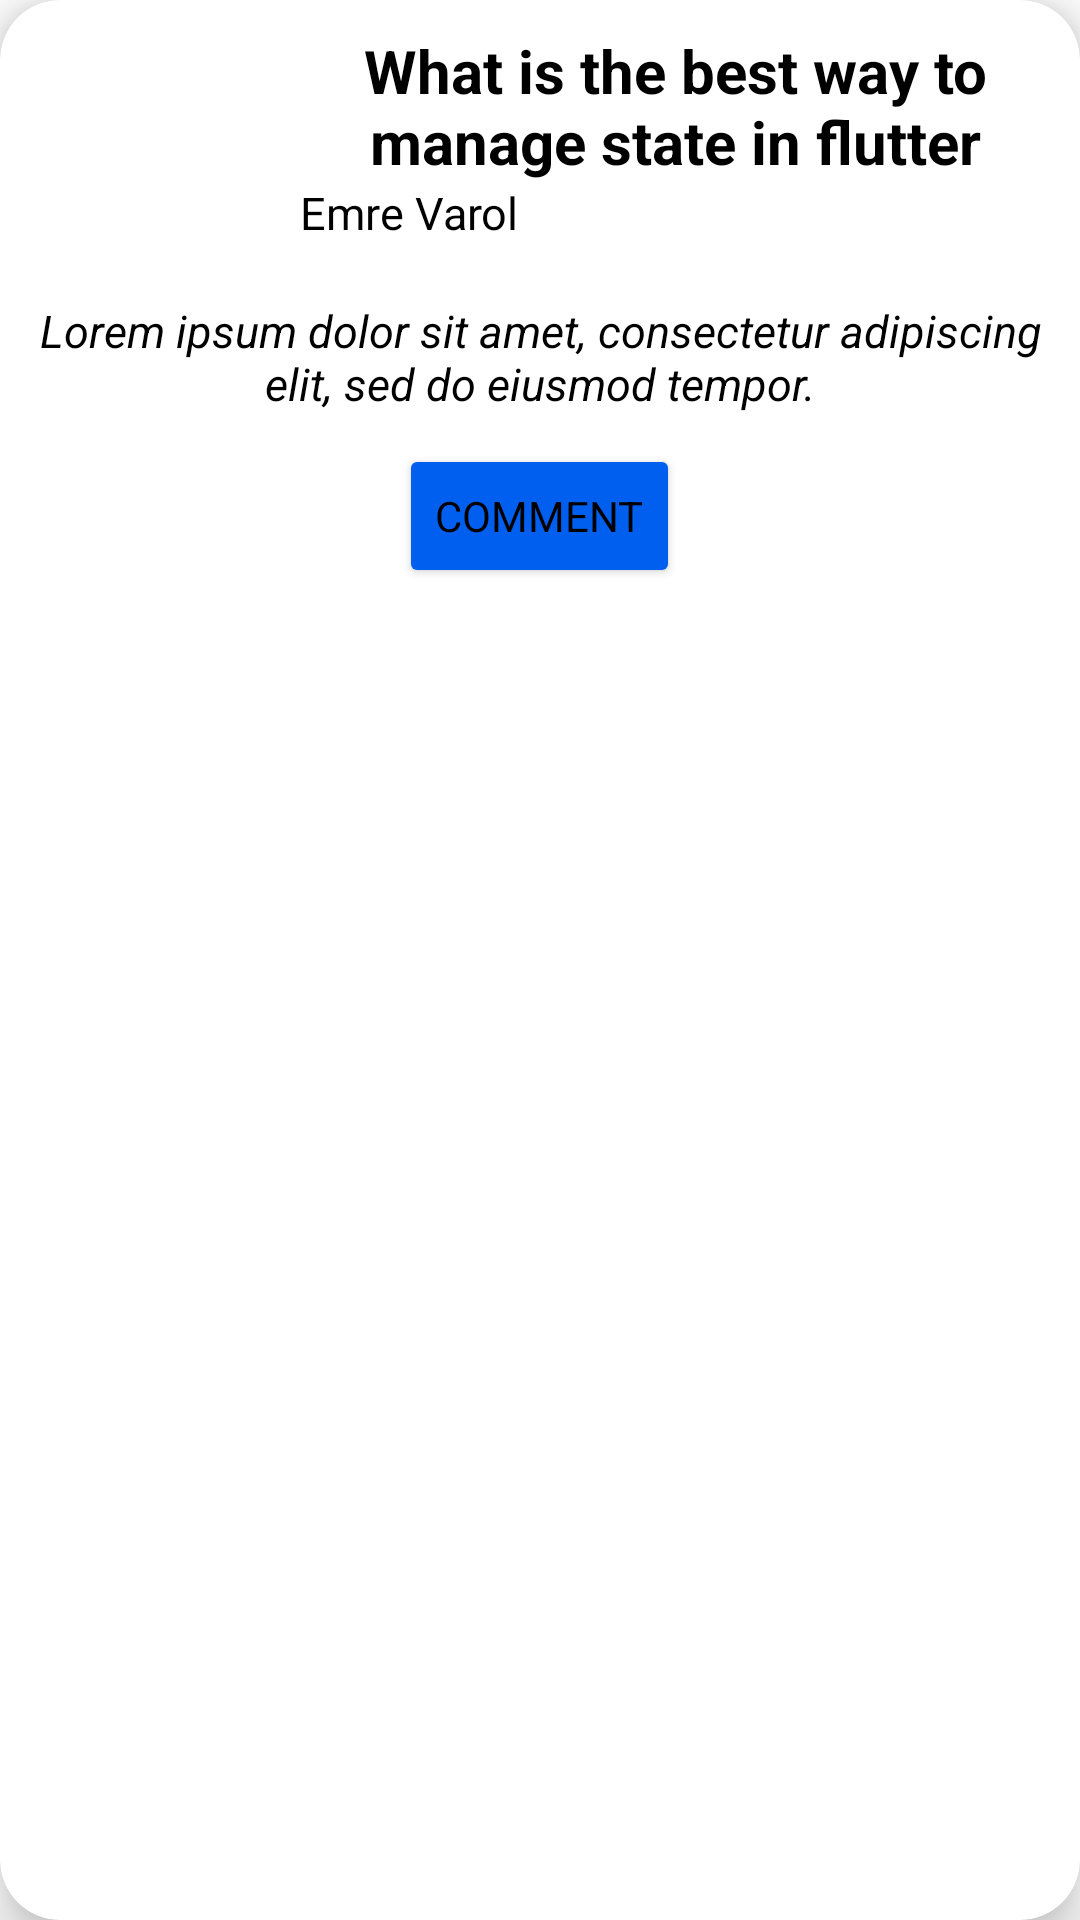

Write the Android layout XML for this screen, with the resource values it uses.
<!-- AndroidManifest.xml: application theme Theme.Blog_Application -->
<!-- res/layout/post_layout.xml -->
<?xml version="1.0" encoding="utf-8"?>
<com.google.android.material.card.MaterialCardView xmlns:android="http://schemas.android.com/apk/res/android"
    android:layout_width="match_parent"
    xmlns:app="http://schemas.android.com/apk/res-auto"
    android:layout_margin="10dp"
    app:cardCornerRadius="20dp"
    app:cardElevation="10dp"
    android:layout_height="wrap_content">

    <LinearLayout
        android:layout_width="match_parent"
        android:layout_height="match_parent"
        android:layout_margin="10dp"
        android:orientation="vertical">

        <LinearLayout
            android:orientation="horizontal"
            android:layout_width="match_parent"
            android:layout_height="wrap_content">

            <ImageView
                android:layout_width="50dp"
                android:layout_height="50dp"
                android:layout_margin="20dp"
                android:layout_gravity="center"
                android:src="@drawable/user"/>

            <LinearLayout
                android:layout_width="wrap_content"
                android:orientation="vertical"
                android:layout_height="wrap_content">

                <TextView
                    android:id="@+id/title"
                    android:layout_width="wrap_content"
                    android:layout_height="wrap_content"
                    android:textSize="20sp"
                    android:textStyle="bold"
                    android:gravity="center"
                    android:layout_gravity="center"
                    android:text="What is the best way to manage state in flutter"/>


                <TextView
                    android:id="@+id/username"
                    android:layout_width="wrap_content"
                    android:layout_height="wrap_content"
                    android:textSize="15sp"
                    android:text="Emre Varol"/>


            </LinearLayout>
        </LinearLayout>

        <LinearLayout
            android:orientation="vertical"
            android:layout_width="match_parent"
            android:layout_height="wrap_content">

            <TextView
                android:id="@+id/content"
                android:layout_width="wrap_content"
                android:layout_height="wrap_content"
                android:textSize="15sp"
                android:textStyle="italic"
                android:layout_gravity="center"
                android:gravity="center"
                android:text="Lorem ipsum dolor sit amet, consectetur adipiscing elit, sed do eiusmod tempor."/>

            <Button
                android:id="@+id/comment"
                android:layout_width="wrap_content"
                android:layout_height="wrap_content"
                android:text="Comment"
                android:backgroundTint="@color/primary"
                android:layout_gravity="center"
                android:layout_margin="10dp"/>

        </LinearLayout>
    </LinearLayout>

</com.google.android.material.card.MaterialCardView>
<!-- resources referenced by this layout -->
<resources>
  <color name="primary">#005FEE</color>
  <style name="Theme.Blog_Application" parent="Base.Theme.Blog_Application" />
  <style name="Base.Theme.Blog_Application" parent="Theme.MaterialComponents.Light.NoActionBar">
          <item name="fontFamily">@font/popins</item>
          <item name="android:statusBarColor">@color/primary</item>
          <item name="android:textColor">@color/black</item>
      </style>
  <color name="black">#FF000000</color>
</resources>
